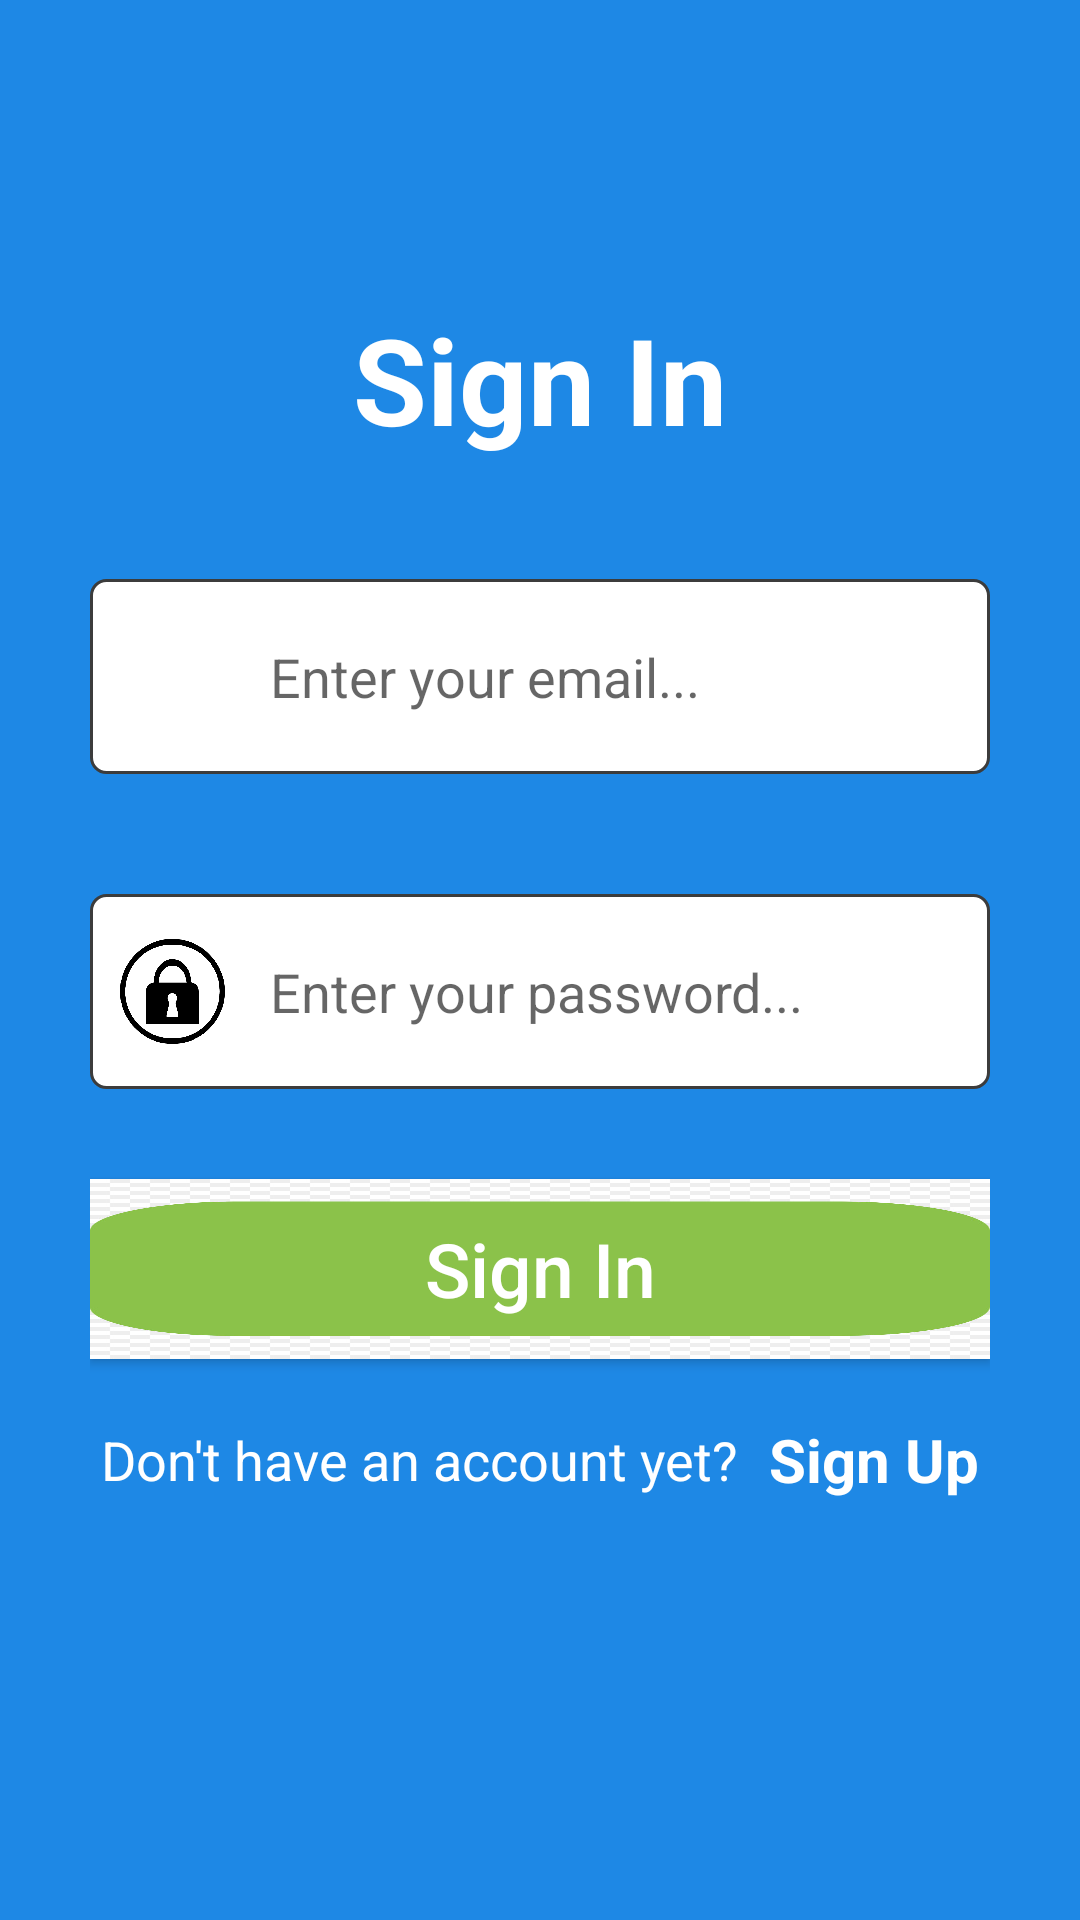

Reconstruct the res/layout file that produces this screen, plus the resources it refers to.
<!-- AndroidManifest.xml: activity theme Theme.example.NoActionBar -->
<!-- res/layout/activity_main.xml -->
<?xml version="1.0" encoding="utf-8"?>
<LinearLayout xmlns:android="http://schemas.android.com/apk/res/android"
    xmlns:app="http://schemas.android.com/apk/res-auto"
    xmlns:tools="http://schemas.android.com/tools"
    android:layout_width="match_parent"
    android:layout_height="match_parent"
    android:gravity="center"
    android:background="#1E88E5"
    android:paddingHorizontal="30dp"
    tools:context=".MainActivity"
    android:orientation="vertical">

    <TextView
        android:layout_width="wrap_content"
        android:layout_height="wrap_content"
        android:text="Sign In"
        android:textColor="#ffffff"
        android:textStyle="bold"
        android:textSize="40dp" />
    <RelativeLayout
        android:layout_width="match_parent"
        android:layout_height="wrap_content"
        android:layout_marginTop="40dp">
        <EditText
            android:id="@+id/email"
            android:layout_width="match_parent"
            android:layout_height="65dp"
            android:hint="Enter your email..."
            android:paddingVertical="15dp"
            android:textColor="#000000"
            android:inputType="textEmailAddress"
            android:paddingLeft="60dp"
            android:background="@drawable/rectangular_field" />
        <ImageView
            android:layout_width="35dp"
            android:layout_height="35dp"
            android:layout_marginLeft="10dp"
            android:background="@drawable/email"
            android:layout_alignParentLeft="true"
            android:layout_centerInParent="true"/>
    </RelativeLayout>

    <RelativeLayout
        android:layout_width="match_parent"
        android:layout_height="wrap_content"
        android:layout_marginTop="40dp">
        <EditText
            android:id="@+id/password"
            android:layout_width="match_parent"
            android:layout_height="65dp"
            android:hint="Enter your password..."
            android:paddingVertical="15dp"
            android:textColor="#000000"
            android:inputType="textPassword"
            android:paddingLeft="60dp"
            android:background="@drawable/rectangular_field" />
        <ImageView
            android:layout_width="35dp"
            android:layout_height="35dp"
            android:layout_marginLeft="10dp"
            android:background="@drawable/password"
            android:layout_alignParentLeft="true"
            android:layout_centerInParent="true"/>
    </RelativeLayout>
    <Button
        android:id="@+id/login"
        android:layout_width="match_parent"
        android:layout_height="60dp"
        android:text="Sign In"
        android:textColor="#ffffff"
        android:layout_marginTop="30dp"
        android:background="@drawable/button_back"
        android:textSize="25dp"
        android:textAllCaps="false"/>
    <LinearLayout
        android:layout_width="wrap_content"
        android:layout_height="wrap_content"
        android:orientation="horizontal"
        android:gravity="center"
        android:layout_marginTop="20dp"
        android:layout_marginBottom="40dp">
        <TextView
            android:layout_width="wrap_content"
            android:layout_height="wrap_content"
            android:text="Don't have an account yet?"
            android:textColor="#ffffff"
            android:textSize="18dp"/>
        <TextView
            android:id="@+id/signUpTv"
            android:layout_width="wrap_content"
            android:layout_height="wrap_content"
            android:text="Sign Up"
            android:layout_marginLeft="10dp"
            android:textStyle="bold"
            android:textSize="20dp"
            android:textColor="#ffffff"/>

    </LinearLayout>
</LinearLayout>
<!-- resources referenced by this layout -->
<resources>
  <!-- drawable button_back: jpg bitmap (drawable, 26695 bytes) -->
  <!-- drawable password: png bitmap (drawable, 16935 bytes) -->
  <!-- drawable rectangular_field (drawable) -->
  <?xml version="1.0" encoding="utf-8"?>
  <shape xmlns:android="http://schemas.android.com/apk/res/android"
      android:shape="rectangle">
      <solid android:color="#ffffff"/>
          <stroke android:width="1dp"
              android:color="#3c3c3c"/>
      <corners android:radius="5dp"/>
  </shape>
  <style name="Theme.example.NoActionBar">
          <item name="windowActionBar">false</item>
          <item name="windowNoTitle">true</item>
      </style>
</resources>
